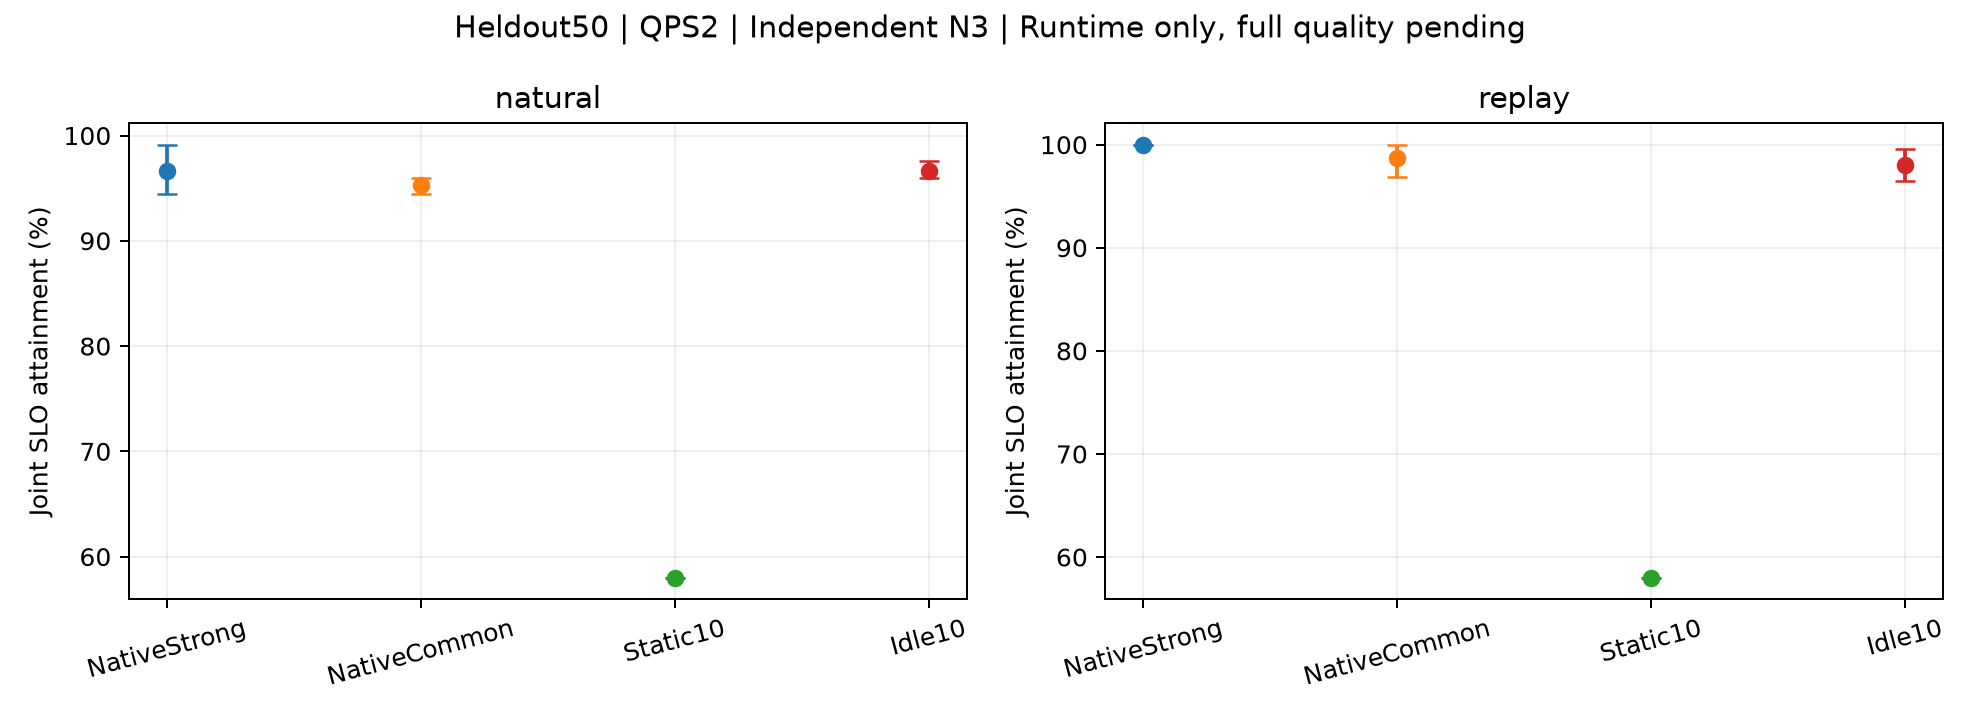

The table this chart was drawn from, first rows:
subset, mode, method, metric, start_mean, CI_low, CI_high
Heldout50, natural, NativeStrong, joint_percent, 96.67, 94.43, 99.13
Heldout50, natural, NativeCommon, joint_percent, 95.33, 94.43, 96.0
Heldout50, natural, Static10, joint_percent, 58, 58, 58
Heldout50, natural, Idle10, joint_percent, 96.67, 96.0, 97.57
Heldout50, replay, NativeStrong, joint_percent, 100.0, 100.0, 100.0
Heldout50, replay, NativeCommon, joint_percent, 98.67, 96.87, 100.0
Heldout50, replay, Static10, joint_percent, 58, 58, 58
Heldout50, replay, Idle10, joint_percent, 98.0, 96.43, 99.57
